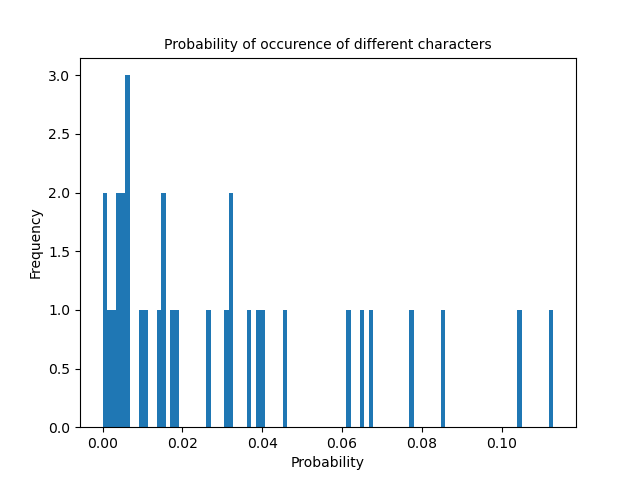

Values plotted in this chart, from the file beside it:
vyanjan, frequency
क, 0.113
ख, 0.01484
ग, 0.03268
घ, 0.003652
ङ, 0.0
च, 0.01819
छ, 0.006156
ज, 0.03056
झ, 0.005692
ञ, 0.0003362
ट, 0.009182
ठ, 0.005611
ड, 0.01486
ढ, 0.002098
ण, 0.0032
त, 0.0671
थ, 0.01754
द, 0.03914
ध, 0.00669
न, 0.07768
प, 0.03702
फ, 0.005264
ब, 0.03229
भ, 0.01465
म, 0.06204
य, 0.04001
र, 0.1043
ल, 0.0461
व, 0.02606
श, 0.01065
ष, 0.003548
स, 0.06472
ह, 0.08511
